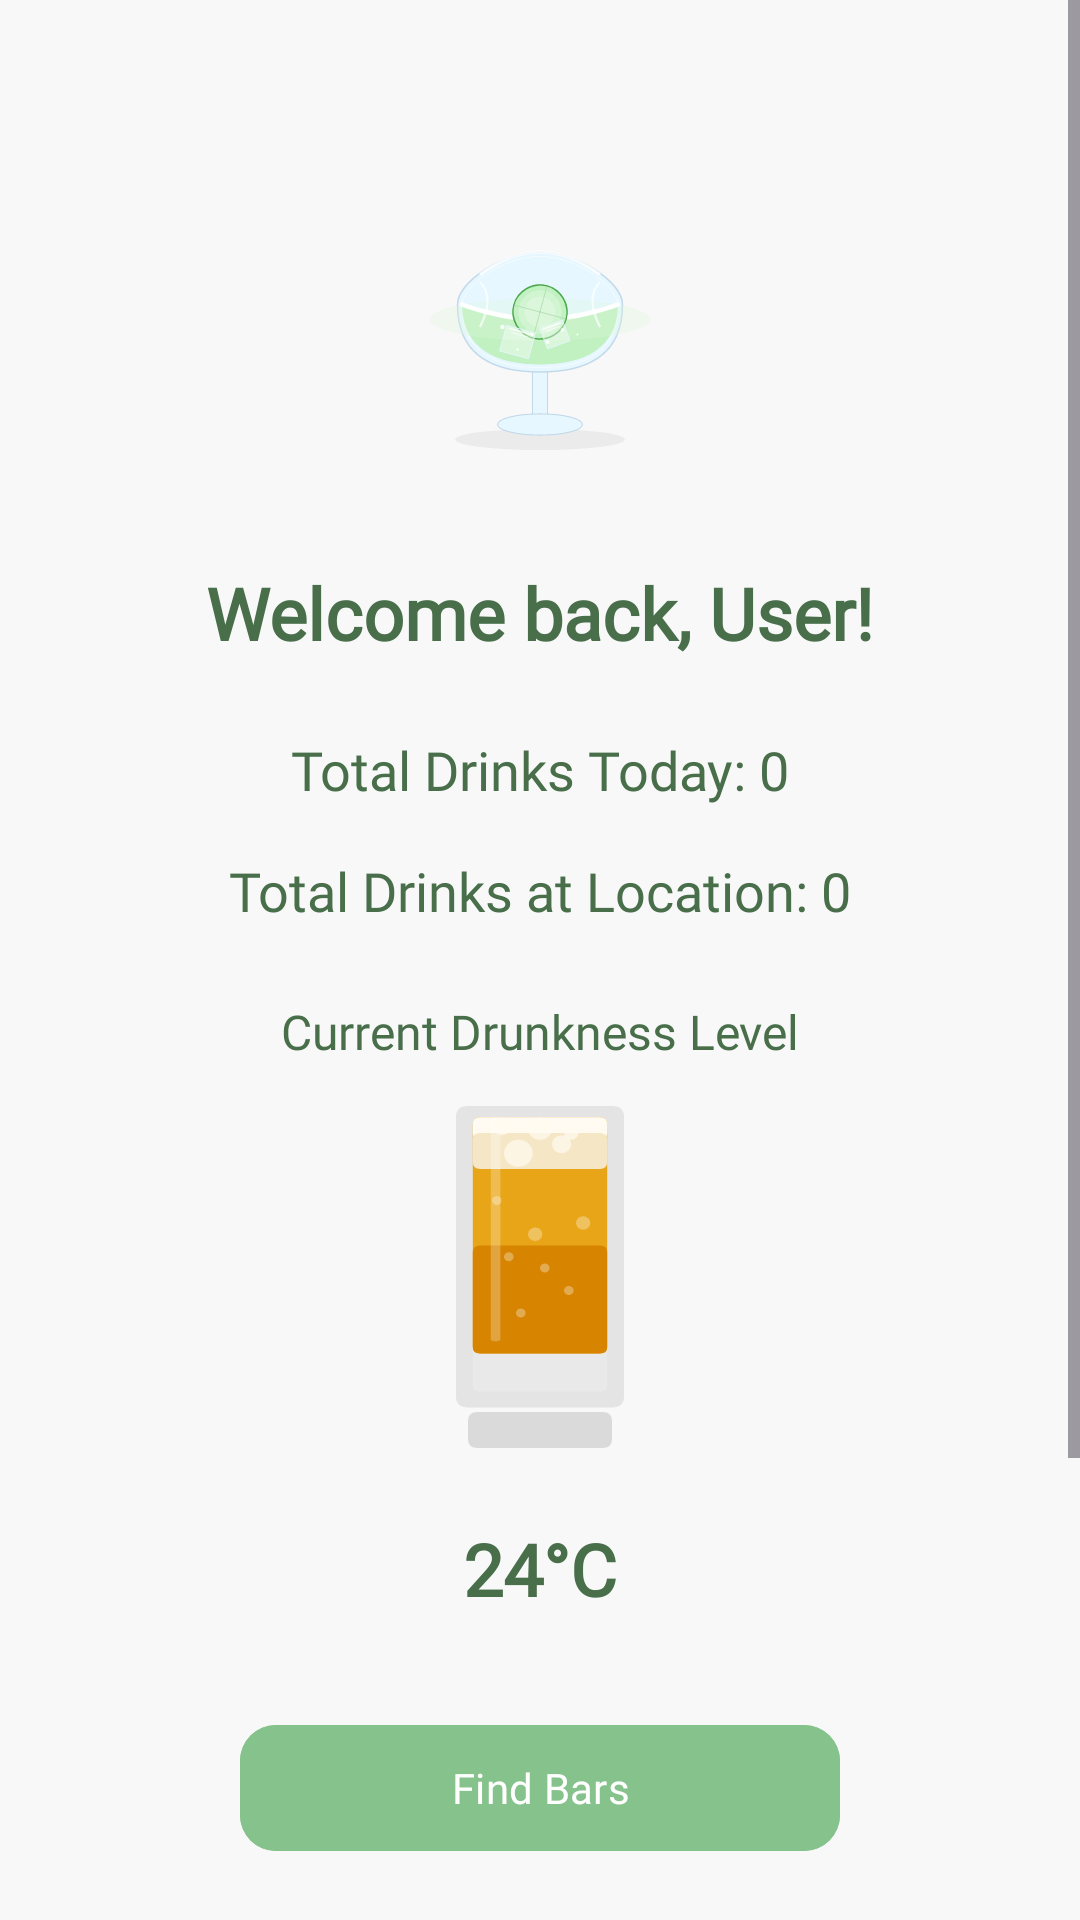

Write the Android layout XML for this screen, with the resource values it uses.
<!-- AndroidManifest.xml: application theme Theme.Googleapp -->
<!-- res/layout/activity_main.xml -->
<?xml version="1.0" encoding="utf-8"?>
<ScrollView
    xmlns:android="http://schemas.android.com/apk/res/android"
    xmlns:app="http://schemas.android.com/apk/res-auto"
    xmlns:tools="http://schemas.android.com/tools"
    android:id="@+id/main"
    android:layout_width="match_parent"
    android:layout_height="match_parent"
    android:fillViewport="true"
    android:fitsSystemWindows="true"
    android:background="#f8f8f8"
    tools:context=".MainActivity">

    <androidx.constraintlayout.widget.ConstraintLayout
        android:layout_width="match_parent"
        android:layout_height="wrap_content"
        android:padding="24dp">

        
        <ImageView
            android:id="@+id/imageViewAppIcon"
            android:layout_width="100dp"
            android:layout_height="100dp"
            android:src="@drawable/ic_launcher_foreground"
            android:background="@drawable/ic_launcher_background"
            app:layout_constraintTop_toTopOf="parent"
            app:layout_constraintStart_toStartOf="parent"
            app:layout_constraintEnd_toEndOf="parent"
            android:layout_marginTop="40dp" />

        
        <TextView
            android:id="@+id/textViewWelcome"
            android:layout_width="wrap_content"
            android:layout_height="wrap_content"
            android:text="Welcome back, User!"
            android:textColor="#486E4A"
            android:textSize="24sp"
            android:textStyle="bold"
            android:fontFamily="@font/playfair_display_regular"
            app:layout_constraintTop_toBottomOf="@id/imageViewAppIcon"
            app:layout_constraintStart_toStartOf="parent"
            app:layout_constraintEnd_toEndOf="parent"
            android:layout_marginTop="24dp" />

        
        <TextView
            android:id="@+id/textViewTotalDrinksToday"
            android:layout_width="wrap_content"
            android:layout_height="wrap_content"
            android:text="Total Drinks Today: 0"
            android:textColor="#486E4A"
            android:textSize="18sp"
            android:fontFamily="@font/montserrat_regular"
            app:layout_constraintTop_toBottomOf="@id/textViewWelcome"
            app:layout_constraintStart_toStartOf="parent"
            app:layout_constraintEnd_toEndOf="parent"
            android:layout_marginTop="24dp" />

        <TextView
            android:id="@+id/textViewTotalDrinksAtLocation"
            android:layout_width="wrap_content"
            android:layout_height="wrap_content"
            android:text="Total Drinks at Location: 0"
            android:textColor="#486E4A"
            android:textSize="18sp"
            android:fontFamily="@font/montserrat_regular"
            app:layout_constraintTop_toBottomOf="@id/textViewTotalDrinksToday"
            app:layout_constraintStart_toStartOf="parent"
            app:layout_constraintEnd_toEndOf="parent"
            android:layout_marginTop="16dp" />

        
        <TextView
            android:id="@+id/textViewDrunknessTitle"
            android:layout_width="wrap_content"
            android:layout_height="wrap_content"
            android:text="Current Drunkness Level"
            android:textColor="#486E4A"
            android:textSize="16sp"
            android:fontFamily="@font/montserrat_regular"
            app:layout_constraintTop_toBottomOf="@id/textViewTotalDrinksAtLocation"
            app:layout_constraintStart_toStartOf="parent"
            app:layout_constraintEnd_toEndOf="parent"
            android:layout_marginTop="24dp" />

        <ImageView
            android:id="@+id/imageViewDrunkness"
            android:layout_width="120dp"
            android:layout_height="120dp"
            android:src="@drawable/beer_pint_1"
            android:contentDescription="Drunkness Level Indicator"
            app:layout_constraintTop_toBottomOf="@id/textViewDrunknessTitle"
            app:layout_constraintStart_toStartOf="parent"
            app:layout_constraintEnd_toEndOf="parent"
            android:layout_marginTop="8dp" />

        
        <TextView
            android:id="@+id/textViewTemperature"
            android:layout_width="wrap_content"
            android:layout_height="wrap_content"
            android:text="24°C"
            android:textSize="24sp"
            android:textColor="#486E4A"
            android:textStyle="bold"
            android:fontFamily="@font/montserrat_bold"
            app:layout_constraintTop_toBottomOf="@id/imageViewDrunkness"
            app:layout_constraintStart_toStartOf="parent"
            app:layout_constraintEnd_toEndOf="parent"
            android:layout_marginTop="24dp" />

        
        <com.google.android.material.button.MaterialButton
            android:id="@+id/buttonOpenMaps"
            android:layout_width="200dp"
            android:layout_height="50dp"
            android:text="Find Bars"
            android:textAllCaps="false"
            android:textSize="14sp"
            android:fontFamily="@font/montserrat_bold"
            android:textColor="#FFFFFF"
            android:backgroundTint="#86C28B"
            app:cornerRadius="12dp"
            android:layout_marginTop="32dp"
            app:layout_constraintTop_toBottomOf="@id/textViewTemperature"
            app:layout_constraintStart_toStartOf="parent"
            app:layout_constraintEnd_toEndOf="parent" />

        
        <com.google.android.material.button.MaterialButton
            android:id="@+id/buttonOrderUber"
            android:layout_width="200dp"
            android:layout_height="50dp"
            android:text="Order Uber"
            android:textAllCaps="false"
            android:textSize="14sp"
            android:fontFamily="@font/montserrat_bold"
            android:textColor="#FFFFFF"
            android:backgroundTint="#86C28B"
            app:cornerRadius="12dp"
            android:layout_marginTop="16dp"
            app:layout_constraintTop_toBottomOf="@id/buttonOpenMaps"
            app:layout_constraintStart_toStartOf="parent"
            app:layout_constraintEnd_toEndOf="parent" />

        
        <com.google.android.material.button.MaterialButton
            android:id="@+id/buttonProfile"
            android:layout_width="200dp"
            android:layout_height="50dp"
            android:text="Profile"
            android:textAllCaps="false"
            android:textSize="14sp"
            android:fontFamily="@font/montserrat_bold"
            android:textColor="#FFFFFF"
            android:backgroundTint="#86C28B"
            app:cornerRadius="12dp"
            android:layout_marginTop="16dp"
            app:layout_constraintTop_toBottomOf="@id/buttonOrderUber"
            app:layout_constraintStart_toStartOf="parent"
            app:layout_constraintEnd_toEndOf="parent" />

        
        <com.google.android.material.button.MaterialButton
            android:id="@+id/buttonLogout"
            android:layout_width="200dp"
            android:layout_height="50dp"
            android:text="Logout"
            android:textAllCaps="false"
            android:textSize="14sp"
            android:fontFamily="@font/montserrat_bold"
            android:textColor="#FFFFFF"
            android:backgroundTint="#486E4A"
            app:cornerRadius="12dp"
            android:layout_marginTop="16dp"
            android:layout_marginBottom="24dp"
            app:layout_constraintTop_toBottomOf="@id/buttonProfile"
            app:layout_constraintStart_toStartOf="parent"
            app:layout_constraintEnd_toEndOf="parent" />

    </androidx.constraintlayout.widget.ConstraintLayout>
</ScrollView>
<!-- resources referenced by this layout -->
<resources>
  <!-- drawable beer_pint_1: vector/xml drawable (drawable, 3055 chars, omitted) -->
  <!-- drawable ic_launcher_foreground: vector/xml drawable (drawable, 8023 chars, omitted) -->
  <style name="Theme.Googleapp" parent="Base.Theme.Googleapp" />
  <style name="Base.Theme.Googleapp" parent="Theme.Material3.DayNight.NoActionBar">
          
          
      </style>
</resources>
